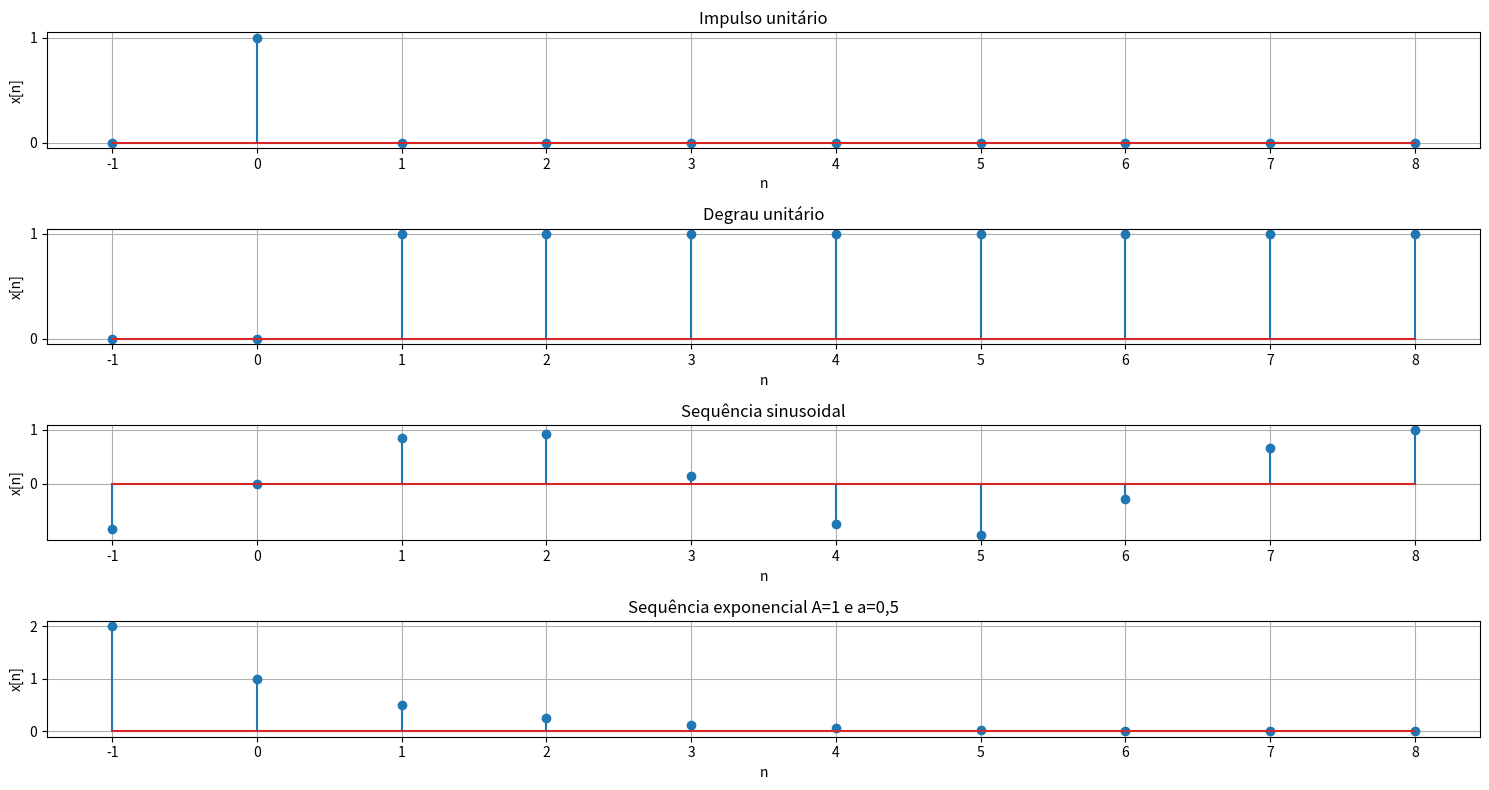

Generate this figure with matplotlib:
# -*- coding: utf-8 -*-
"""

[redacted]
"""


import numpy as np
import matplotlib.pyplot as plt
from scipy import signal

def step(t):
    z = []
    for x in t:
        if x > 0.0:
            z.append(1)
        else:
            z.append(0)
    return z

def unit(t):
    z = []
    for x in t:
        if x == 0:
            z.append(1)
        else:
            z.append(0)
    return z
    

plt.figure("Gráficos",figsize=(15,8))

# Plotando os gráficos
x = np.linspace(-1, 8, 10)

# Impulso unitário
#pulso = signal.unit_impulse(10, idx = 1)
pulso = unit(x)

plt.subplot(411)
plt.title("Impulso unitário")
plt.xlabel("n")
plt.ylabel("x[n]")
plt.grid(1)
plt.stem(x, pulso)
plt.xticks(np.arange(-1, 8.1, 1))
plt.yticks(np.arange(0, 1.1, 1))

# Degrau unitário
degrau = step(x)

plt.subplot(412)
plt.title("Degrau unitário")
plt.xlabel("n")
plt.ylabel("x[n]")
plt.grid(1)
plt.stem(x, degrau)
plt.xticks(np.arange(-1, 8.1, 1))
plt.yticks(np.arange(0, 1.1, 1))

# Seno
seno = np.sin(x)

plt.subplot(413)
plt.title("Sequência sinusoidal")
plt.xlabel("n")
plt.ylabel("x[n]")
plt.grid(1)
plt.stem(x, seno)
plt.xticks(np.arange(-1, 8.1, 1))
plt.yticks(np.arange(0, 1.1, 1))

# Exponencial
exponencial =  0.5 ** x

plt.subplot(414)
plt.title("Sequência exponencial A=1 e a=0,5")
plt.xlabel("n")
plt.ylabel("x[n]")
plt.grid(1)
plt.stem(x, exponencial)
plt.xticks(np.arange(-1, 8.1, 1))
plt.yticks(np.arange(0, 2.1, 1))



plt.tight_layout()





# Salvando os gráficos
plt.savefig("graficos_sinais.png", format="png")

plt.show()

